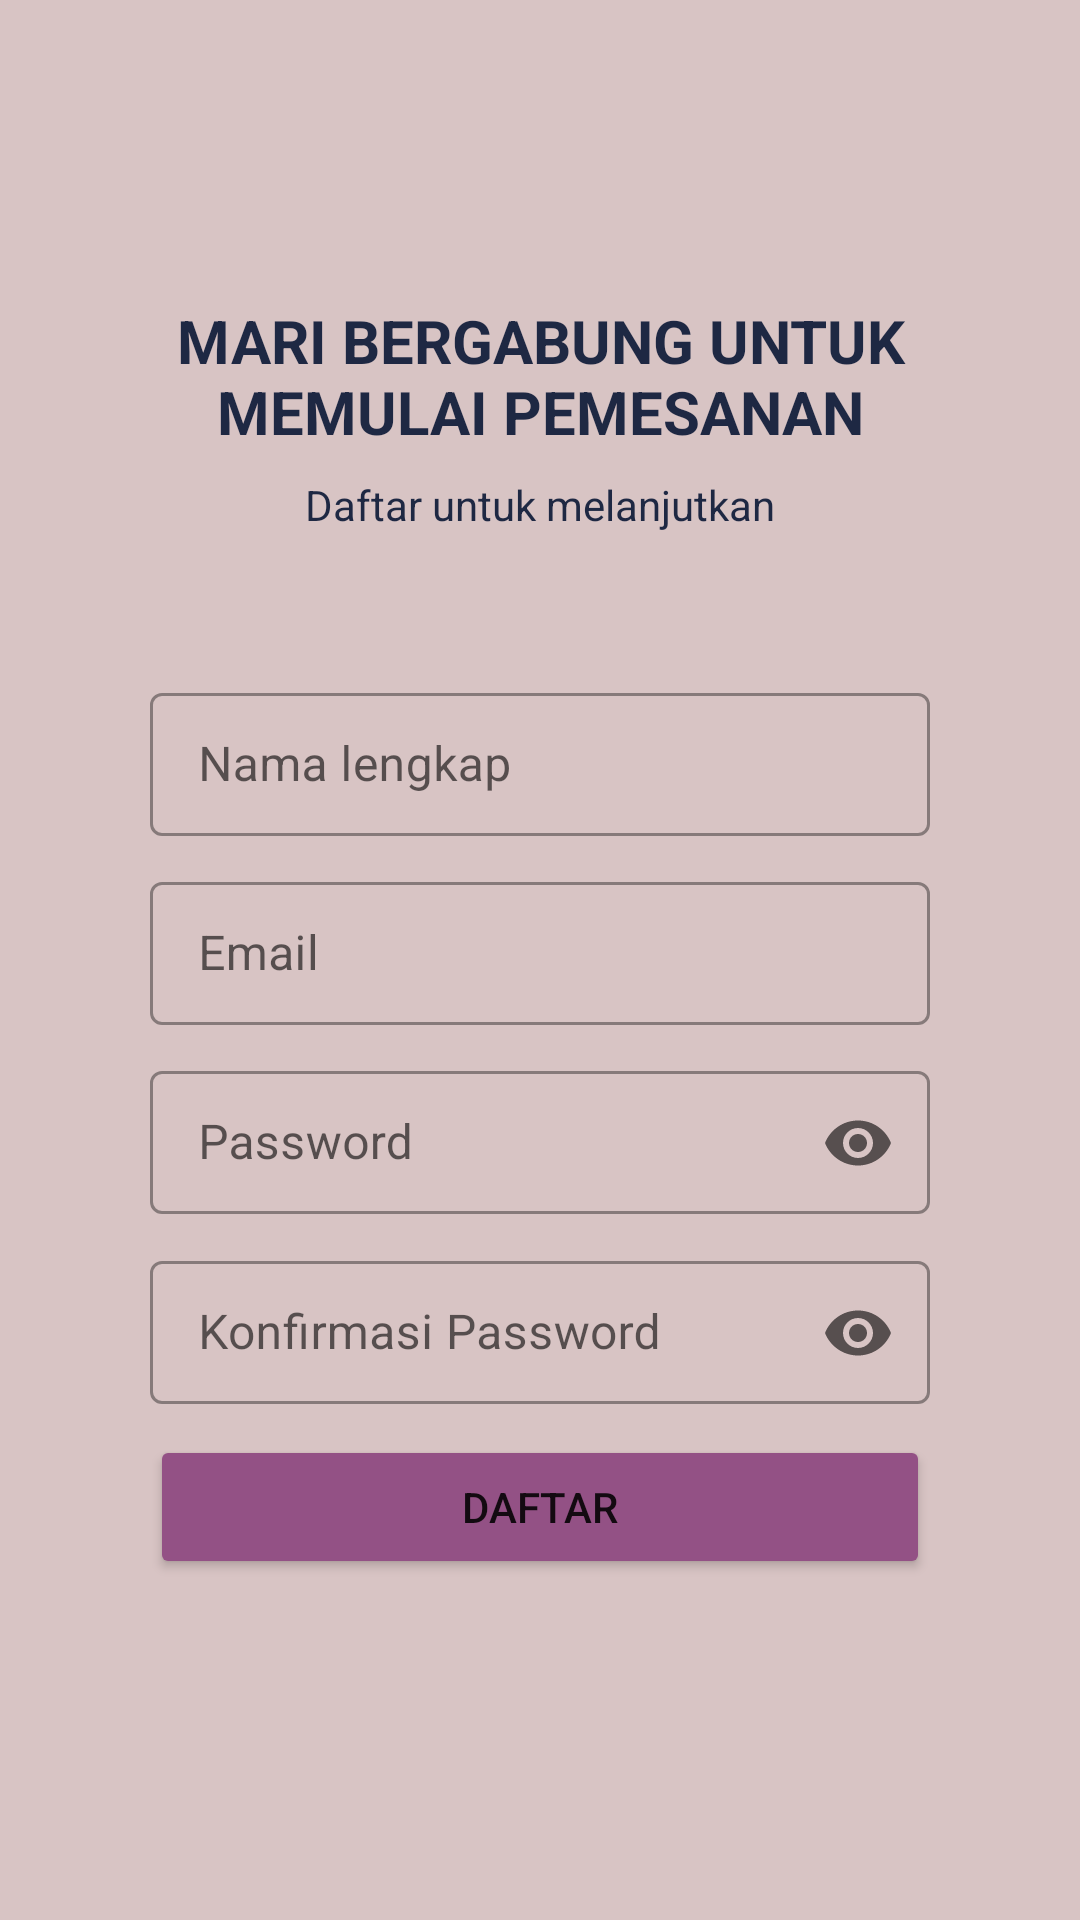

Here is an Android app screen rendered from its layout file. Give the layout XML and the strings, colors and styles it references.
<!-- AndroidManifest.xml: application theme Theme.DrinksApp -->
<!-- res/layout/activity_register.xml -->
<?xml version="1.0" encoding="utf-8"?>
<androidx.constraintlayout.widget.ConstraintLayout xmlns:android="http://schemas.android.com/apk/res/android"
    xmlns:app="http://schemas.android.com/apk/res-auto"
    xmlns:tools="http://schemas.android.com/tools"
    android:layout_width="match_parent"
    android:layout_height="match_parent"
    tools:context=".LoginActivity"
    android:background="#D8C4C4">

    <TextView
        android:id="@+id/textView7"
        android:layout_width="match_parent"
        android:layout_height="wrap_content"
        android:layout_marginHorizontal="50dp"
        android:layout_marginTop="100dp"
        android:gravity="center_horizontal"
        android:text="Mari Bergabung untuk memulai pemesanan"
        android:textAllCaps="true"
        android:textColor="#1E2843"
        android:textSize="20dp"
        android:textStyle="bold"
        app:layout_constraintTop_toTopOf="parent"
        tools:layout_editor_absoluteX="20dp" />

    <TextView
        android:id="@+id/textView8"
        android:layout_width="match_parent"
        android:layout_height="wrap_content"
        android:layout_marginHorizontal="20dp"
        android:layout_marginTop="8dp"
        android:gravity="center_horizontal"
        android:text="Daftar untuk melanjutkan"
        android:textColor="#1E2843"
        app:layout_constraintTop_toBottomOf="@+id/textView7"
        tools:layout_editor_absoluteX="20dp" />

    <com.google.android.material.textfield.TextInputLayout
        style="@style/Widget.MaterialComponents.TextInputLayout.OutlinedBox.Dense"
        android:id="@+id/namaLengkapInputLayout"
        android:layout_width="match_parent"
        android:layout_height="wrap_content"
        android:layout_marginHorizontal="50dp"
        android:layout_marginTop="48dp"
        android:hint="Nama lengkap"
        app:hintTextColor="#1E2843"
        app:layout_constraintTop_toBottomOf="@+id/textView8"
        tools:layout_editor_absoluteX="50dp">

        <com.google.android.material.textfield.TextInputEditText
            android:id="@+id/namaLengkapInput"
            android:layout_width="match_parent"
            android:layout_height="wrap_content"
            android:inputType="textPersonName"/>
    </com.google.android.material.textfield.TextInputLayout>

    <com.google.android.material.textfield.TextInputLayout
        style="@style/Widget.MaterialComponents.TextInputLayout.OutlinedBox.Dense"
        android:id="@+id/emailInputLayout"
        android:layout_width="match_parent"
        android:layout_height="wrap_content"
        android:layout_marginHorizontal="50dp"
        android:layout_marginTop="10dp"
        android:hint="Email"
        app:hintTextColor="#1E2843"
        app:layout_constraintTop_toBottomOf="@+id/namaLengkapInputLayout"
        tools:layout_editor_absoluteX="50dp">

        <com.google.android.material.textfield.TextInputEditText
            android:id="@+id/emailInput"
            android:layout_width="match_parent"
            android:layout_height="wrap_content"
            android:inputType="textEmailAddress"/>
    </com.google.android.material.textfield.TextInputLayout>

    <com.google.android.material.textfield.TextInputLayout
        style="@style/Widget.MaterialComponents.TextInputLayout.OutlinedBox.Dense"
        android:id="@+id/passwordInputLayout"
        android:layout_width="match_parent"
        android:layout_height="wrap_content"
        android:layout_marginHorizontal="50dp"
        android:layout_marginTop="10dp"
        android:hint="Password"
        app:hintTextColor="#1E2843"
        app:endIconMode="password_toggle"
        app:layout_constraintTop_toBottomOf="@+id/emailInputLayout"
        tools:layout_editor_absoluteX="50dp">

        <com.google.android.material.textfield.TextInputEditText
            android:id="@+id/passwordInput"
            android:layout_width="match_parent"
            android:layout_height="wrap_content"
            android:inputType="textPassword"/>
    </com.google.android.material.textfield.TextInputLayout>


    <com.google.android.material.textfield.TextInputLayout
        style="@style/Widget.MaterialComponents.TextInputLayout.OutlinedBox.Dense"
        android:id="@+id/confirmpasswordInputLayout"
        android:layout_width="match_parent"
        android:layout_height="wrap_content"
        android:layout_marginHorizontal="50dp"
        android:layout_marginTop="10dp"
        android:hint="Konfirmasi Password"
        app:hintTextColor="#1E2843"
        app:endIconMode="password_toggle"
        app:layout_constraintTop_toBottomOf="@+id/passwordInputLayout"
        tools:layout_editor_absoluteX="50dp">

        <com.google.android.material.textfield.TextInputEditText
            android:id="@+id/confirmpasswordInput"
            android:layout_width="match_parent"
            android:layout_height="wrap_content"
            android:inputType="textPassword"/>
    </com.google.android.material.textfield.TextInputLayout>

    <Button
        android:id="@+id/daftarBtn"
        android:layout_width="match_parent"
        android:layout_height="wrap_content"
        android:layout_marginHorizontal="50dp"
        android:layout_marginTop="10dp"
        android:text="Daftar"
        android:backgroundTint="#935185"
        app:layout_constraintTop_toBottomOf="@+id/confirmpasswordInputLayout" />


</androidx.constraintlayout.widget.ConstraintLayout>
<!-- resources referenced by this layout -->
<resources>
  <style name="Theme.DrinksApp" parent="Theme.MaterialComponents.DayNight.NoActionBar">
          
          <item name="colorPrimary">@color/purple_500</item>
          <item name="colorPrimaryVariant">@color/purple_700</item>
          <item name="colorOnPrimary">@color/white</item>
          
          <item name="colorSecondary">@color/teal_200</item>
          <item name="colorSecondaryVariant">@color/teal_700</item>
          <item name="colorOnSecondary">@color/black</item>
          
          <item name="android:statusBarColor">?attr/colorPrimaryVariant</item>
          
      </style>
  <!-- not gathered from this repository: default colours our renderer supplied (Android Studio template values) -->
  <color name="purple_500">#FF6200EE</color>
  <color name="purple_700">#FF3700B3</color>
  <color name="teal_200">#FF03DAC5</color>
  <color name="teal_700">#FF018786</color>
  <color name="black">#FF000000</color>
  <color name="white">#FFFFFFFF</color>
</resources>
